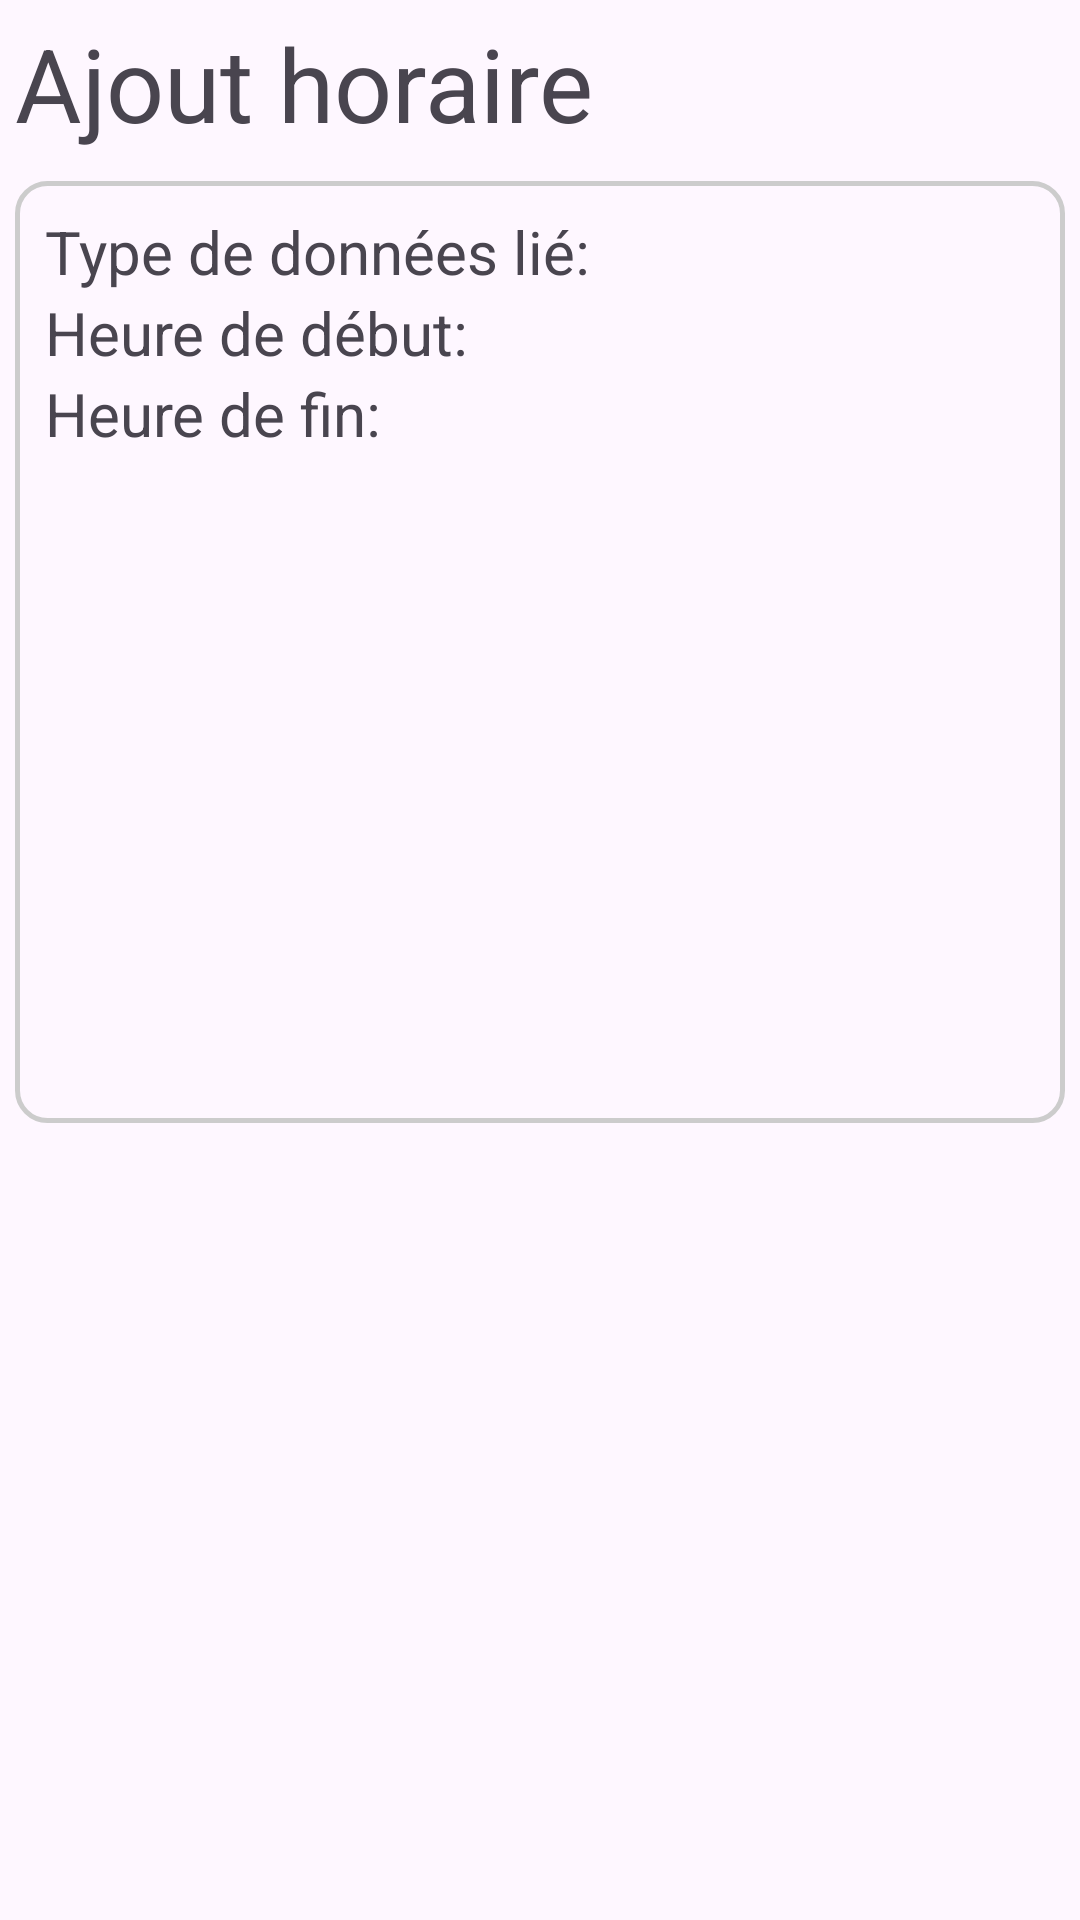

The Android layout XML behind this screen, and the referenced resources:
<!-- AndroidManifest.xml: application theme Theme.ObjetConnecteApplication -->
<!-- res/layout/activity_horaire_form.xml -->
<?xml version="1.0" encoding="utf-8"?>
<androidx.constraintlayout.widget.ConstraintLayout xmlns:android="http://schemas.android.com/apk/res/android"
    xmlns:app="http://schemas.android.com/apk/res-auto"
    xmlns:tools="http://schemas.android.com/tools"
    android:id="@+id/main"
    android:layout_width="match_parent"
    android:layout_height="match_parent"
    tools:context=".HoraireFormActivity">

    <TextView
        android:id="@+id/tv_titre_vue_form_horaire"
        android:layout_width="wrap_content"
        android:layout_height="wrap_content"
        android:layout_marginStart="5dp"
        android:layout_marginTop="5dp"
        android:text="Ajout horaire"
        android:textSize="34sp"
        app:layout_constraintStart_toStartOf="parent"
        app:layout_constraintTop_toTopOf="parent" />

    <androidx.constraintlayout.widget.ConstraintLayout
        android:id="@+id/layout_form"
        android:layout_width="0dp"
        android:layout_height="314dp"
        android:layout_marginStart="5dp"
        android:layout_marginTop="10dp"
        android:layout_marginEnd="5dp"
        android:background="@drawable/customborder"
        app:layout_constraintEnd_toEndOf="parent"
        app:layout_constraintStart_toStartOf="parent"
        app:layout_constraintTop_toBottomOf="@+id/tv_titre_vue_form_horaire">

        <TextView
            android:id="@+id/tv_type_donne"
            android:layout_width="wrap_content"
            android:layout_height="wrap_content"
            android:text="Type de données lié:"
            android:textSize="20sp"
            app:layout_constraintStart_toStartOf="parent"
            app:layout_constraintTop_toTopOf="parent" />

        <TextView
            android:id="@+id/tv_heure_debut"
            android:layout_width="wrap_content"
            android:layout_height="wrap_content"
            android:text="Heure de début:"
            android:textSize="20sp"
            app:layout_constraintStart_toStartOf="@+id/tv_type_donne"
            app:layout_constraintTop_toBottomOf="@+id/tv_type_donne" />

        <TextView
            android:id="@+id/tv_heure_fin"
            android:layout_width="wrap_content"
            android:layout_height="wrap_content"
            android:text="Heure de fin:"
            android:textSize="20sp"
            app:layout_constraintStart_toStartOf="parent"
            app:layout_constraintTop_toBottomOf="@+id/tv_heure_debut" />
    </androidx.constraintlayout.widget.ConstraintLayout>
</androidx.constraintlayout.widget.ConstraintLayout>
<!-- resources referenced by this layout -->
<resources>
  <!-- drawable customborder (drawable) -->
  <?xml version="1.0" encoding="UTF-8"?>
  <shape xmlns:android="http://schemas.android.com/apk/res/android" android:shape="rectangle">
      <corners android:radius="10dp"/>
      <padding android:left="10dp" android:right="10dp" android:top="10dp" android:bottom="10dp"/>
      <stroke android:width="1.5dp" android:color="#CCCCCC"/>
  </shape>
  <style name="Theme.ObjetConnecteApplication" parent="Base.Theme.ObjetConnecteApplication" />
  <style name="Base.Theme.ObjetConnecteApplication" parent="Theme.Material3.DayNight.NoActionBar">
          
          <item name="colorPrimary">@color/colorPrimary</item> 
          <item name="colorOnPrimary">@color/colorOnPrimary</item> 
  
          <item name="colorSecondary">@color/colorSecondary</item> 
          <item name="colorOnSecondary">@color/colorOnSecondary</item> 
  
          
          <item name="buttonStyle">@style/ButtonStyle</item>
      </style>
  <color name="colorPrimary">#6200EE</color>
  <color name="colorOnPrimary">#FFFFFF</color>
  <color name="colorSecondary">#03DAC6</color>
  <color name="colorOnSecondary">#000000</color>
  <style name="ButtonStyle">
          <item name="android:backgroundTint">@color/colorButtonBackground</item>
          <item name="android:textColor">@color/colorButtonText</item>
      </style>
  <color name="colorButtonBackground">#FF6200</color>
  <color name="colorButtonText">#FFFFFF</color>
</resources>
